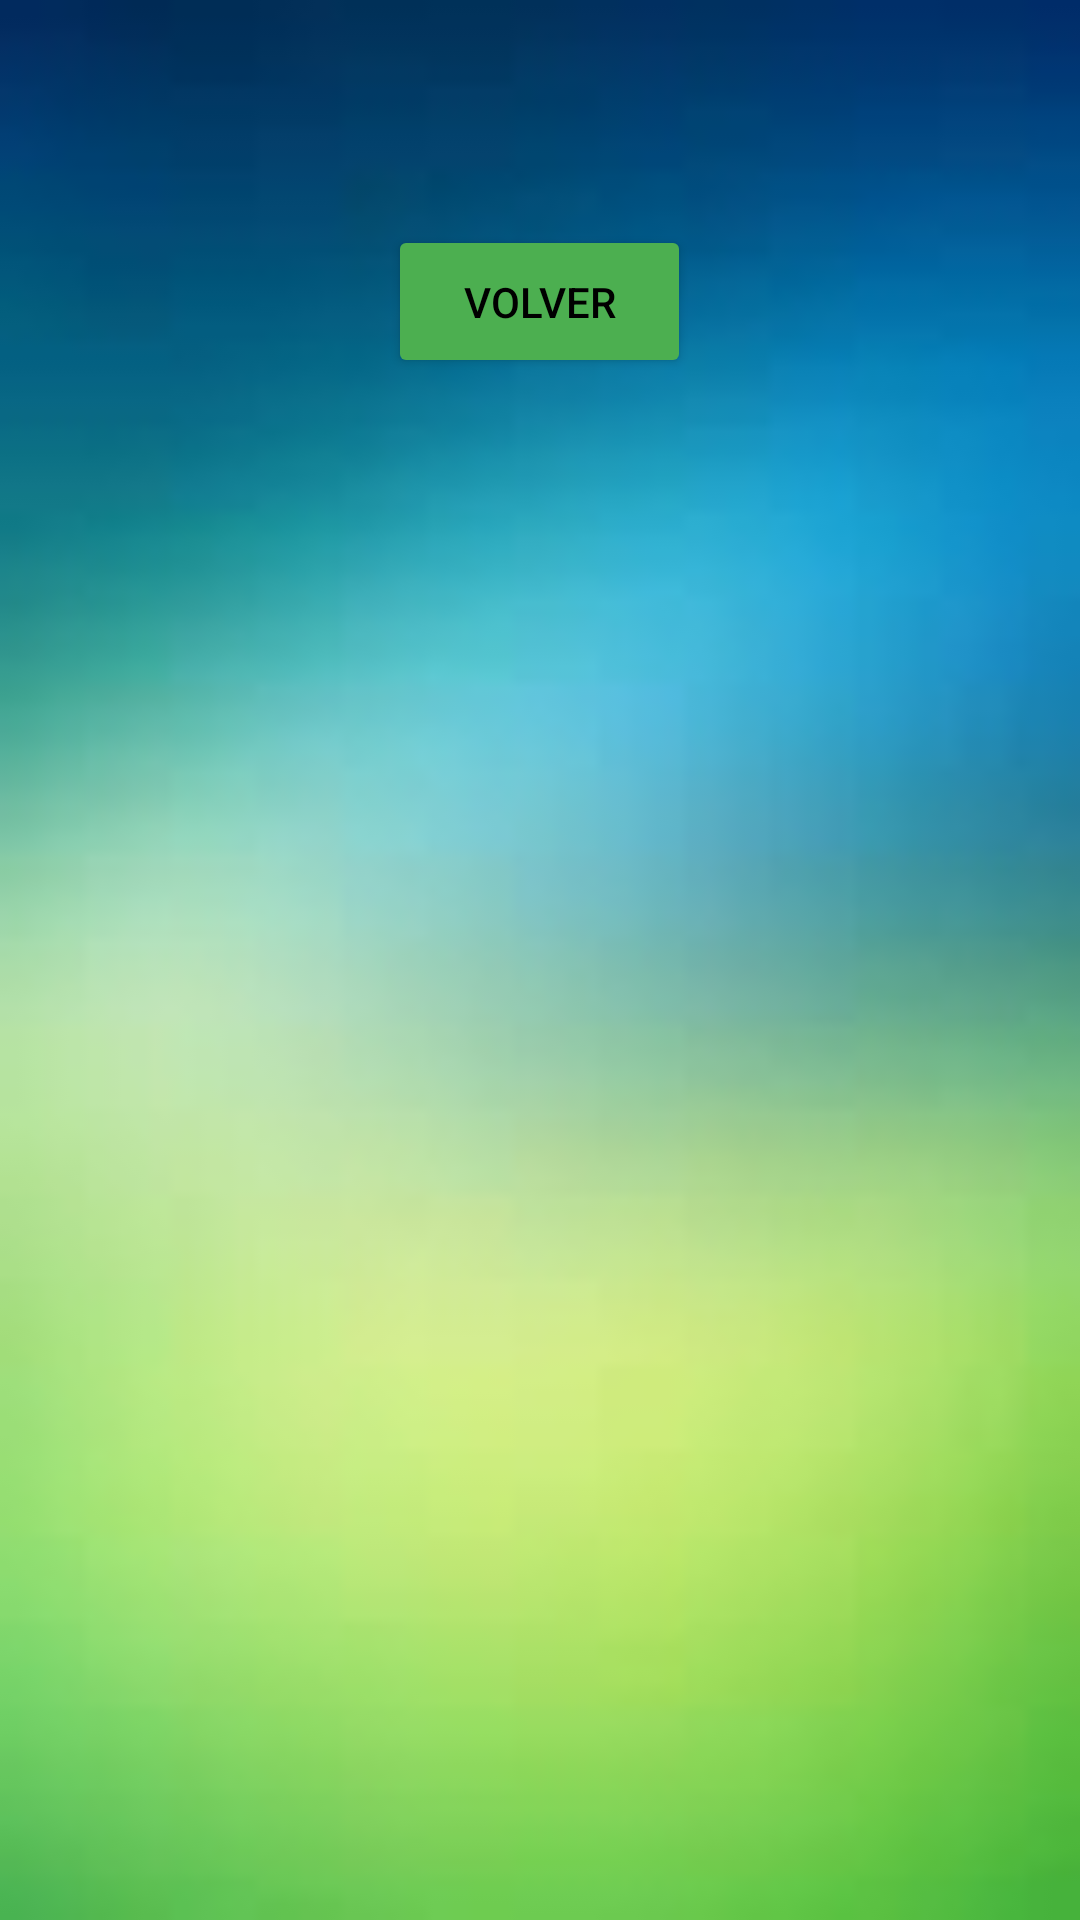

Here is an Android app screen rendered from its layout file. Give the layout XML and the strings, colors and styles it references.
<!-- AndroidManifest.xml: application theme Theme.PlantPal -->
<!-- res/layout/activity_plant_care_guide.xml -->
<LinearLayout
    xmlns:android="http://schemas.android.com/apk/res/android"
    android:layout_width="match_parent"
    android:layout_height="match_parent"
    android:orientation="vertical"
    android:padding="16dp"
    android:background="@drawable/back">

    <ScrollView
        android:layout_width="match_parent"
        android:layout_height="match_parent">

        <LinearLayout
            android:layout_width="match_parent"
            android:layout_height="wrap_content"
            android:orientation="vertical" >

            <TextView
                android:id="@+id/tv_care_guide"
                android:layout_width="match_parent"
                android:layout_height="wrap_content"
                android:padding="16dp"
                android:textColor="#000000"
                android:textSize="20sp" />

            <Button
                android:id="@+id/btn_back"
                android:layout_width="101dp"
                android:layout_height="wrap_content"
                android:layout_gravity="center"
                android:backgroundTint="#4CAF50"
                android:padding="16dp"
                android:text="Volver"
                android:textColor="#000000" />
        </LinearLayout>
    </ScrollView>
</LinearLayout>
<!-- resources referenced by this layout -->
<resources>
  <!-- drawable back: jpg bitmap (drawable, 1661 bytes) -->
  <style name="Theme.PlantPal" parent="Base.Theme.PlantPal" />
  <style name="Base.Theme.PlantPal" parent="Theme.Material3.DayNight.NoActionBar">
          
          
      </style>
</resources>
